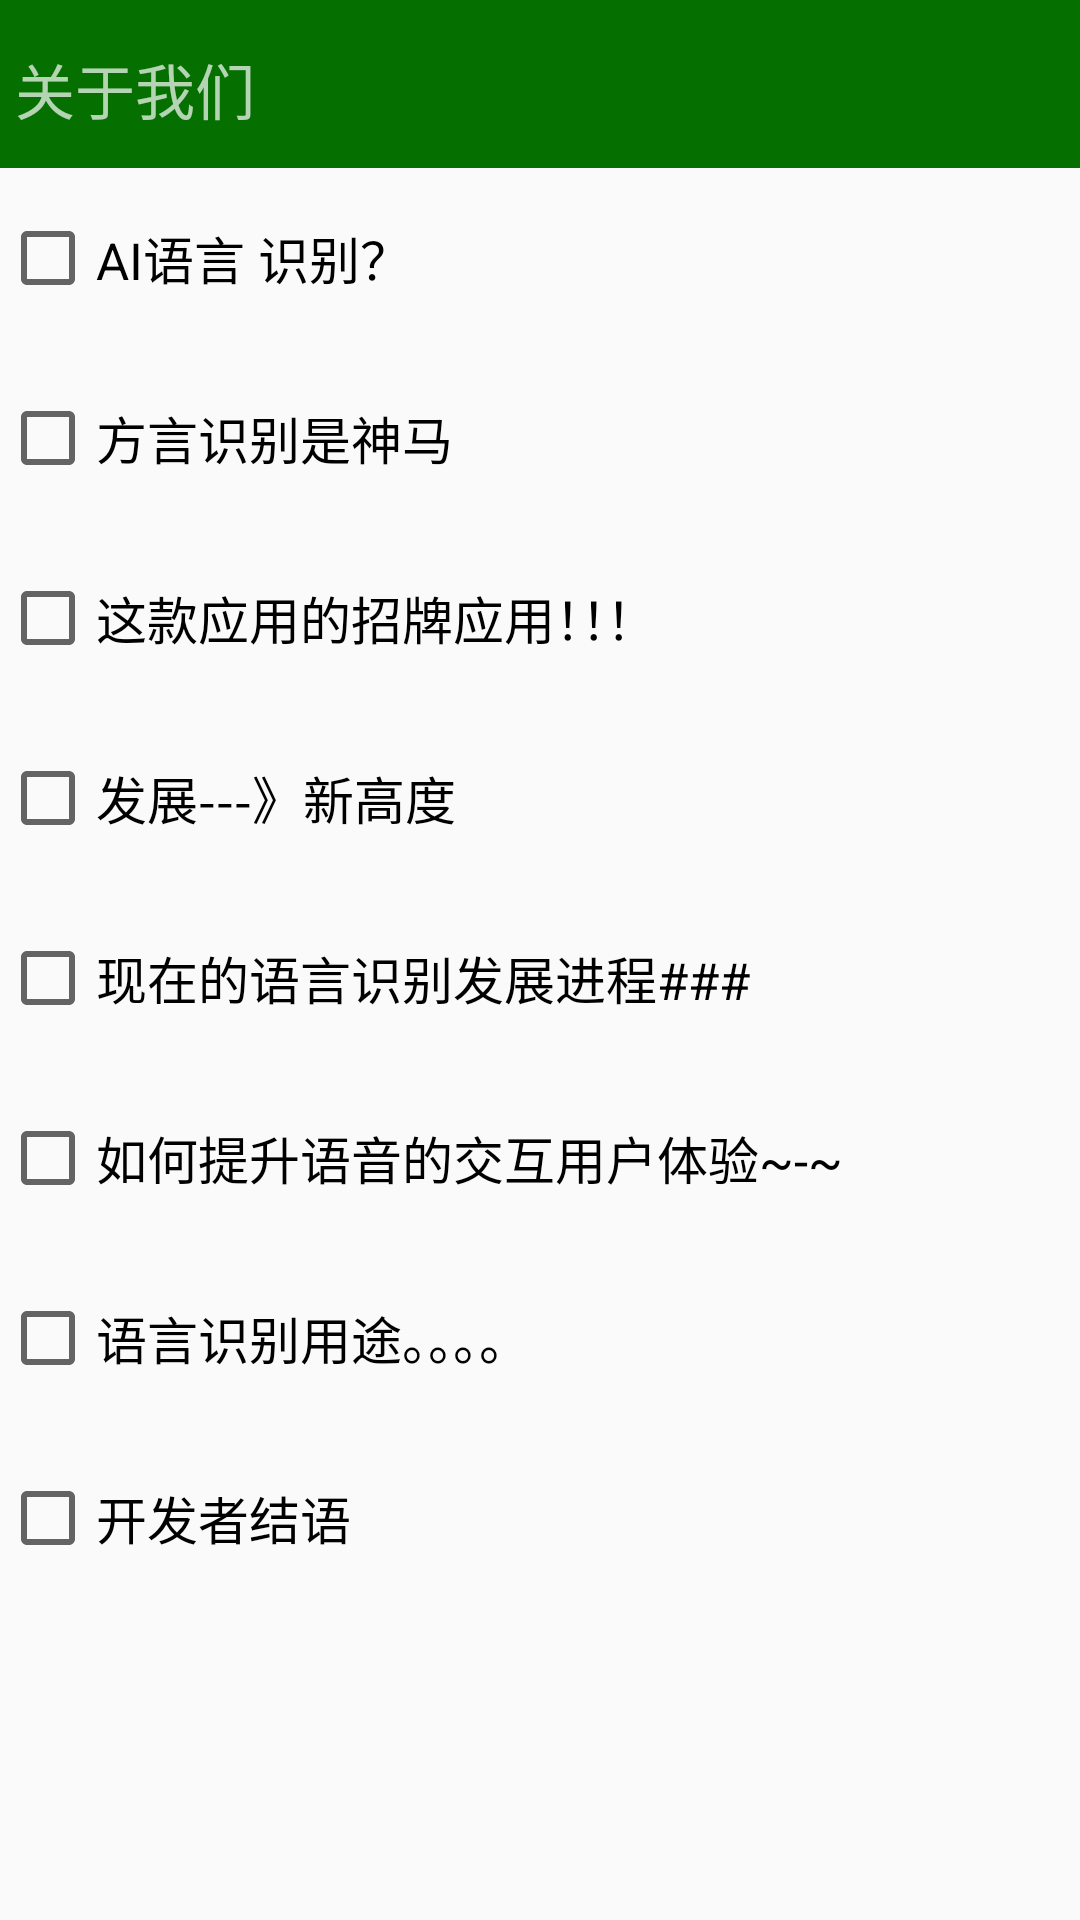

This screen was rendered from an Android layout file. Write that file and the resources it references.
<!-- AndroidManifest.xml: application theme AppTheme -->
<!-- res/layout/mo.xml -->
<?xml version="1.0" encoding="utf-8"?>
<TableLayout xmlns:android="http://schemas.android.com/apk/res/android"
    xmlns:app="http://schemas.android.com/apk/res-auto"
    android:orientation="vertical"
    android:layout_width="match_parent"
    android:background="@drawable/gd2"
    android:layout_height="match_parent">
    <android.support.design.widget.AppBarLayout
        android:layout_width="match_parent"
        android:layout_height="?attr/actionBarSize"
        android:theme="@style/ThemeOverlay.AppCompat.Dark.ActionBar">

        <TextView
            android:id="@+id/textView"
            android:layout_width="match_parent"
            android:layout_height="wrap_content"
            android:text=" 关于我们"
            android:layout_marginTop="15dp"
            android:textSize="20sp"/>

        <android.support.v7.widget.Toolbar
            android:id="@+id/toolbar"
            android:layout_width="match_parent"
            android:layout_height="?attr/actionBarSize"
            android:background="?attr/colorPrimary"
            app:layout_collapseMode="pin"
            app:layout_scrollFlags="scroll|enterAlways"
            app:popupTheme="@style/ThemeOverlay.AppCompat.Light"
            app:titleTextColor="#ffffff" />



    </android.support.design.widget.AppBarLayout>



    <CheckBox
        android:id="@+id/checkBox1"
        android:layout_width="wrap_content"
        android:layout_height="60dp"
        android:text="AI语言 识别？"
        android:textSize="17dp"
        />

    <CheckBox
        android:id="@+id/checkBox2"
        android:layout_width="wrap_content"
        android:layout_height="60dp"
        android:text="方言识别是神马"
        android:textSize="17dp"
        />

    <CheckBox
        android:id="@+id/checkBox3"
        android:layout_width="wrap_content"
        android:layout_height="60dp"
        android:text="这款应用的招牌应用！！！"
        android:textSize="17dp"
        />

    <CheckBox
        android:id="@+id/checkBox4"
        android:layout_width="wrap_content"
        android:layout_height="60dp"
        android:text="发展---》新高度"
        android:textSize="17dp"
        />

    <CheckBox
        android:id="@+id/checkBox5"
        android:layout_width="wrap_content"
        android:layout_height="60dp"
        android:text="现在的语言识别发展进程###"
        android:textSize="17dp"
       />

    <CheckBox
        android:id="@+id/checkBox6"
        android:layout_width="wrap_content"
        android:layout_height="60dp"
        android:text="如何提升语音的交互用户体验~-~"
        android:textSize="17dp"
        />

    <CheckBox
        android:id="@+id/checkBox7"
        android:layout_width="wrap_content"
        android:layout_height="60dp"
        android:text="语言识别用途。。。。"
        android:textSize="17dp"
       />

    <CheckBox
        android:id="@+id/checkBox8"
        android:layout_width="wrap_content"
        android:layout_height="60dp"
        android:text="开发者结语"
        android:textSize="17dp"
        />



</TableLayout>
<!-- resources referenced by this layout -->
<resources>
  <style name="AppTheme" parent="Theme.AppCompat.Light.NoActionBar">
          <item name="colorPrimary">@color/colorPrimary</item>
          <item name="colorPrimaryDark">@color/colorPrimaryDark</item>
          <item name="colorAccent">@color/colorAccent</item>
          
          <item name="android:windowBackground">@color/windowBackground</item>
          <item name="actionOverflowButtonStyle">@style/ActionButton.Overflow.App</item>
      </style>
  <color name="colorPrimary">#056f00</color>
  <color name="colorPrimaryDark">#056f00</color>
  <color name="colorAccent">#056f00</color>
  <color name="windowBackground">#fafafa</color>
  <style name="ActionButton.Overflow.App" parent="android:style/Widget.Holo.Light.ActionButton.Overflow">
          <item name="android:src">@drawable/ic_menu_overflow</item>
      </style>
</resources>
